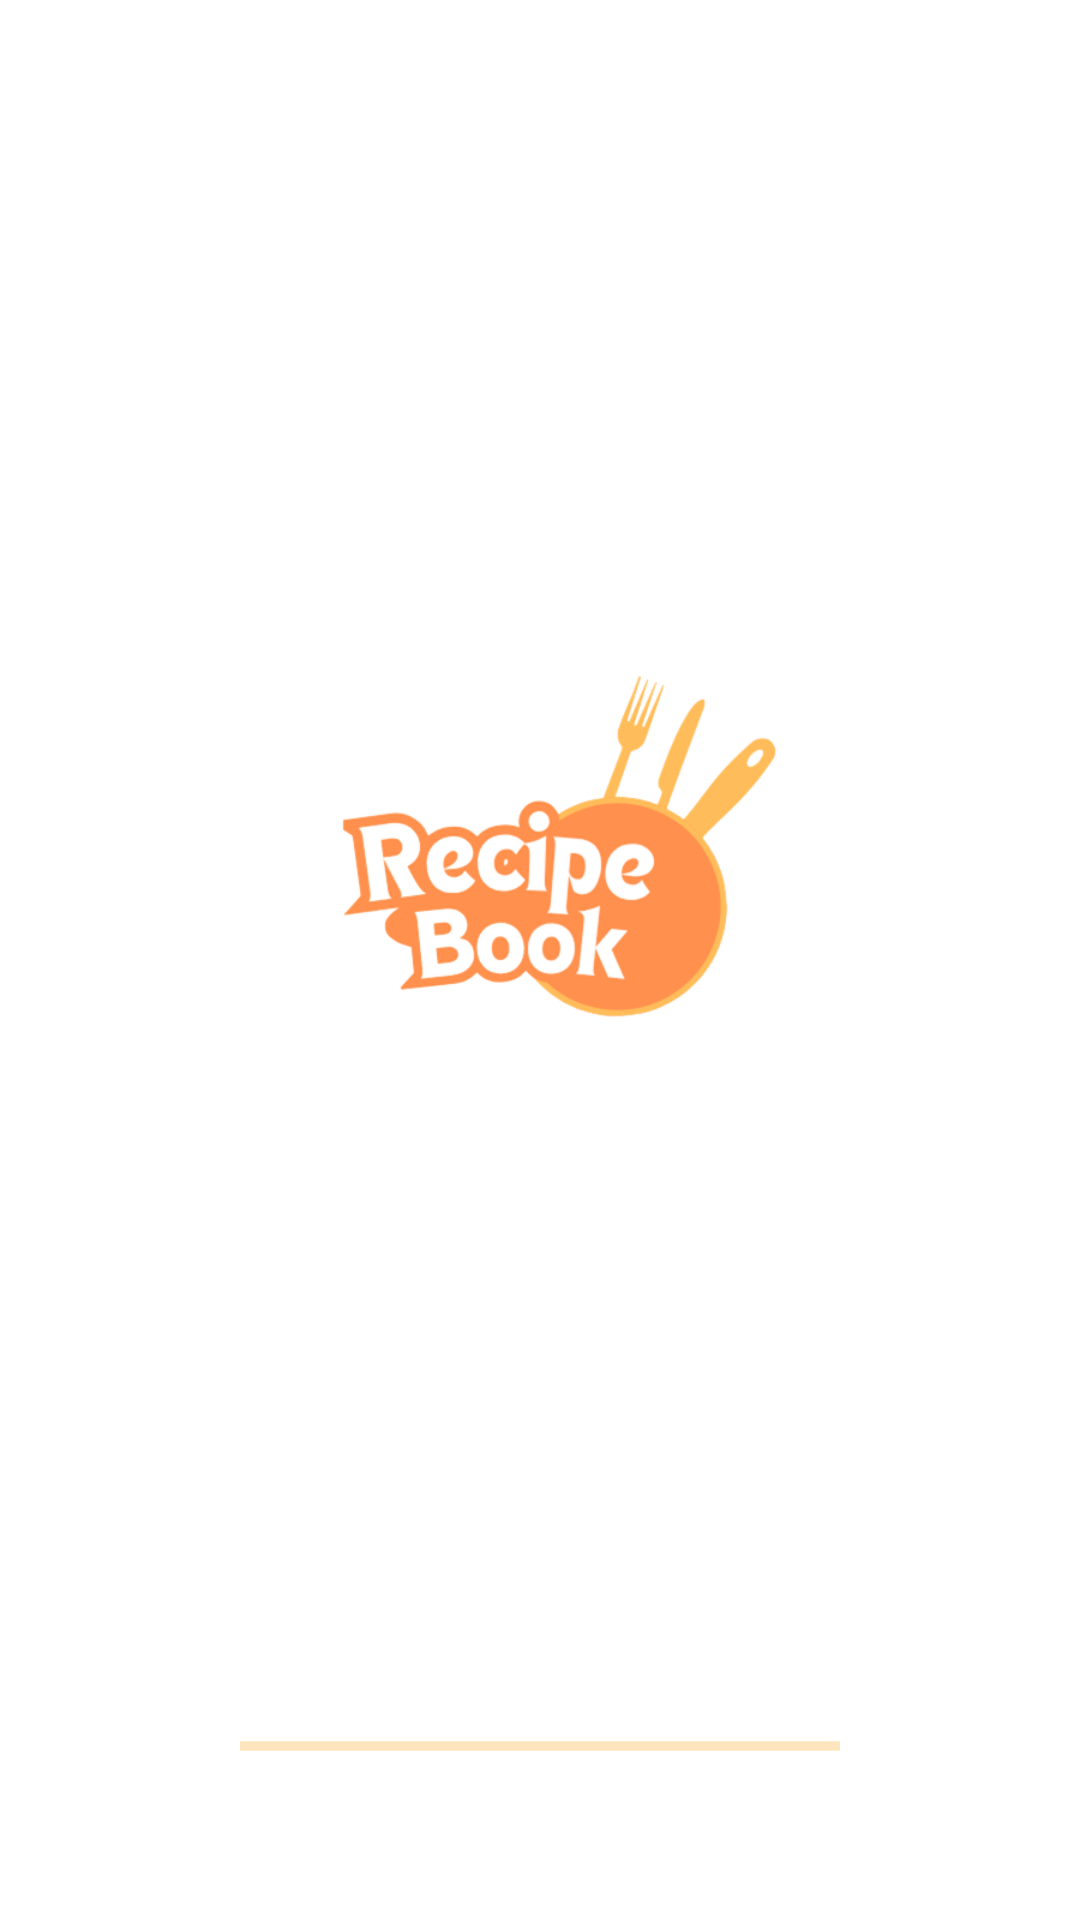

Write the Android layout XML for this screen, with the resource values it uses.
<!-- AndroidManifest.xml: application theme Theme.RecipesBookApp -->
<!-- res/layout/activity_splash.xml -->
<?xml version="1.0" encoding="utf-8"?>
<androidx.constraintlayout.widget.ConstraintLayout xmlns:android="http://schemas.android.com/apk/res/android"
    xmlns:app="http://schemas.android.com/apk/res-auto"
    xmlns:tools="http://schemas.android.com/tools"
    android:id="@+id/main"
    android:layout_width="match_parent"
    android:background="@color/white"
    android:layout_height="match_parent"
    tools:context=".auth.SplashActivity">

    <LinearLayout
        android:id="@+id/logoContainer"
        android:layout_width="wrap_content"
        android:layout_height="wrap_content"
        android:gravity="center"
        android:orientation="vertical"
        app:layout_constraintBottom_toBottomOf="parent"
        app:layout_constraintEnd_toEndOf="parent"
        app:layout_constraintStart_toStartOf="parent"
        app:layout_constraintTop_toTopOf="parent"
        app:layout_constraintVertical_bias="0.45">

        <ImageView
            android:id="@+id/logoImage"
            android:layout_width="200dp"
            android:layout_height="200dp"
            android:src="@drawable/logo"
            app:civ_circle_background_color="#F5F5F5" />

    </LinearLayout>

    <ProgressBar
        android:id="@+id/progressBar"
        style="?android:attr/progressBarStyleHorizontal"
        android:layout_width="200dp"
        android:layout_height="wrap_content"
        android:layout_marginBottom="50dp"
        android:indeterminate="true"
        android:indeterminateTint="#FF9800"
        app:layout_constraintBottom_toBottomOf="parent"
        app:layout_constraintEnd_toEndOf="parent"
        app:layout_constraintStart_toStartOf="parent" />
</androidx.constraintlayout.widget.ConstraintLayout>
<!-- resources referenced by this layout -->
<resources>
  <color name="white">#FFFFFFFF</color>
  <!-- drawable logo: png bitmap (drawable, 20328 bytes) -->
  <style name="Theme.RecipesBookApp" parent="Theme.MaterialComponents.DayNight.NoActionBar">
          <item name="colorPrimary">@color/orange_primary</item>
  
          <item name="colorPrimaryDark">@color/orange_primary_dark</item>
          <item name="statusBarBackground">@color/orange_primary_dark</item>
  
          <item name="colorSecondary">@color/orange_light</item>
      </style>
  <color name="orange_primary">#FF9800</color>
  <color name="orange_primary_dark">#B23C00</color>
  <color name="orange_light">#FFE0B2</color>
</resources>
